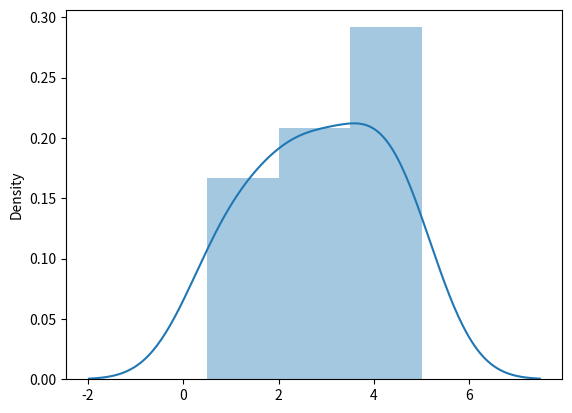

This figure's Python source:
import seaborn as sns
import matplotlib.pyplot as plt

# サンプルデータの作成
data = [0.5, 0.7, 1.2, 1.5, 2.0, 2.2, 2.5, 2.7, 3.0, 3.5, 3.7, 4.0, 4.2, 4.5, 4.7, 5.0]

# ヒストグラムのプロット
sns.distplot(data)

# グラフの表示
plt.show()
